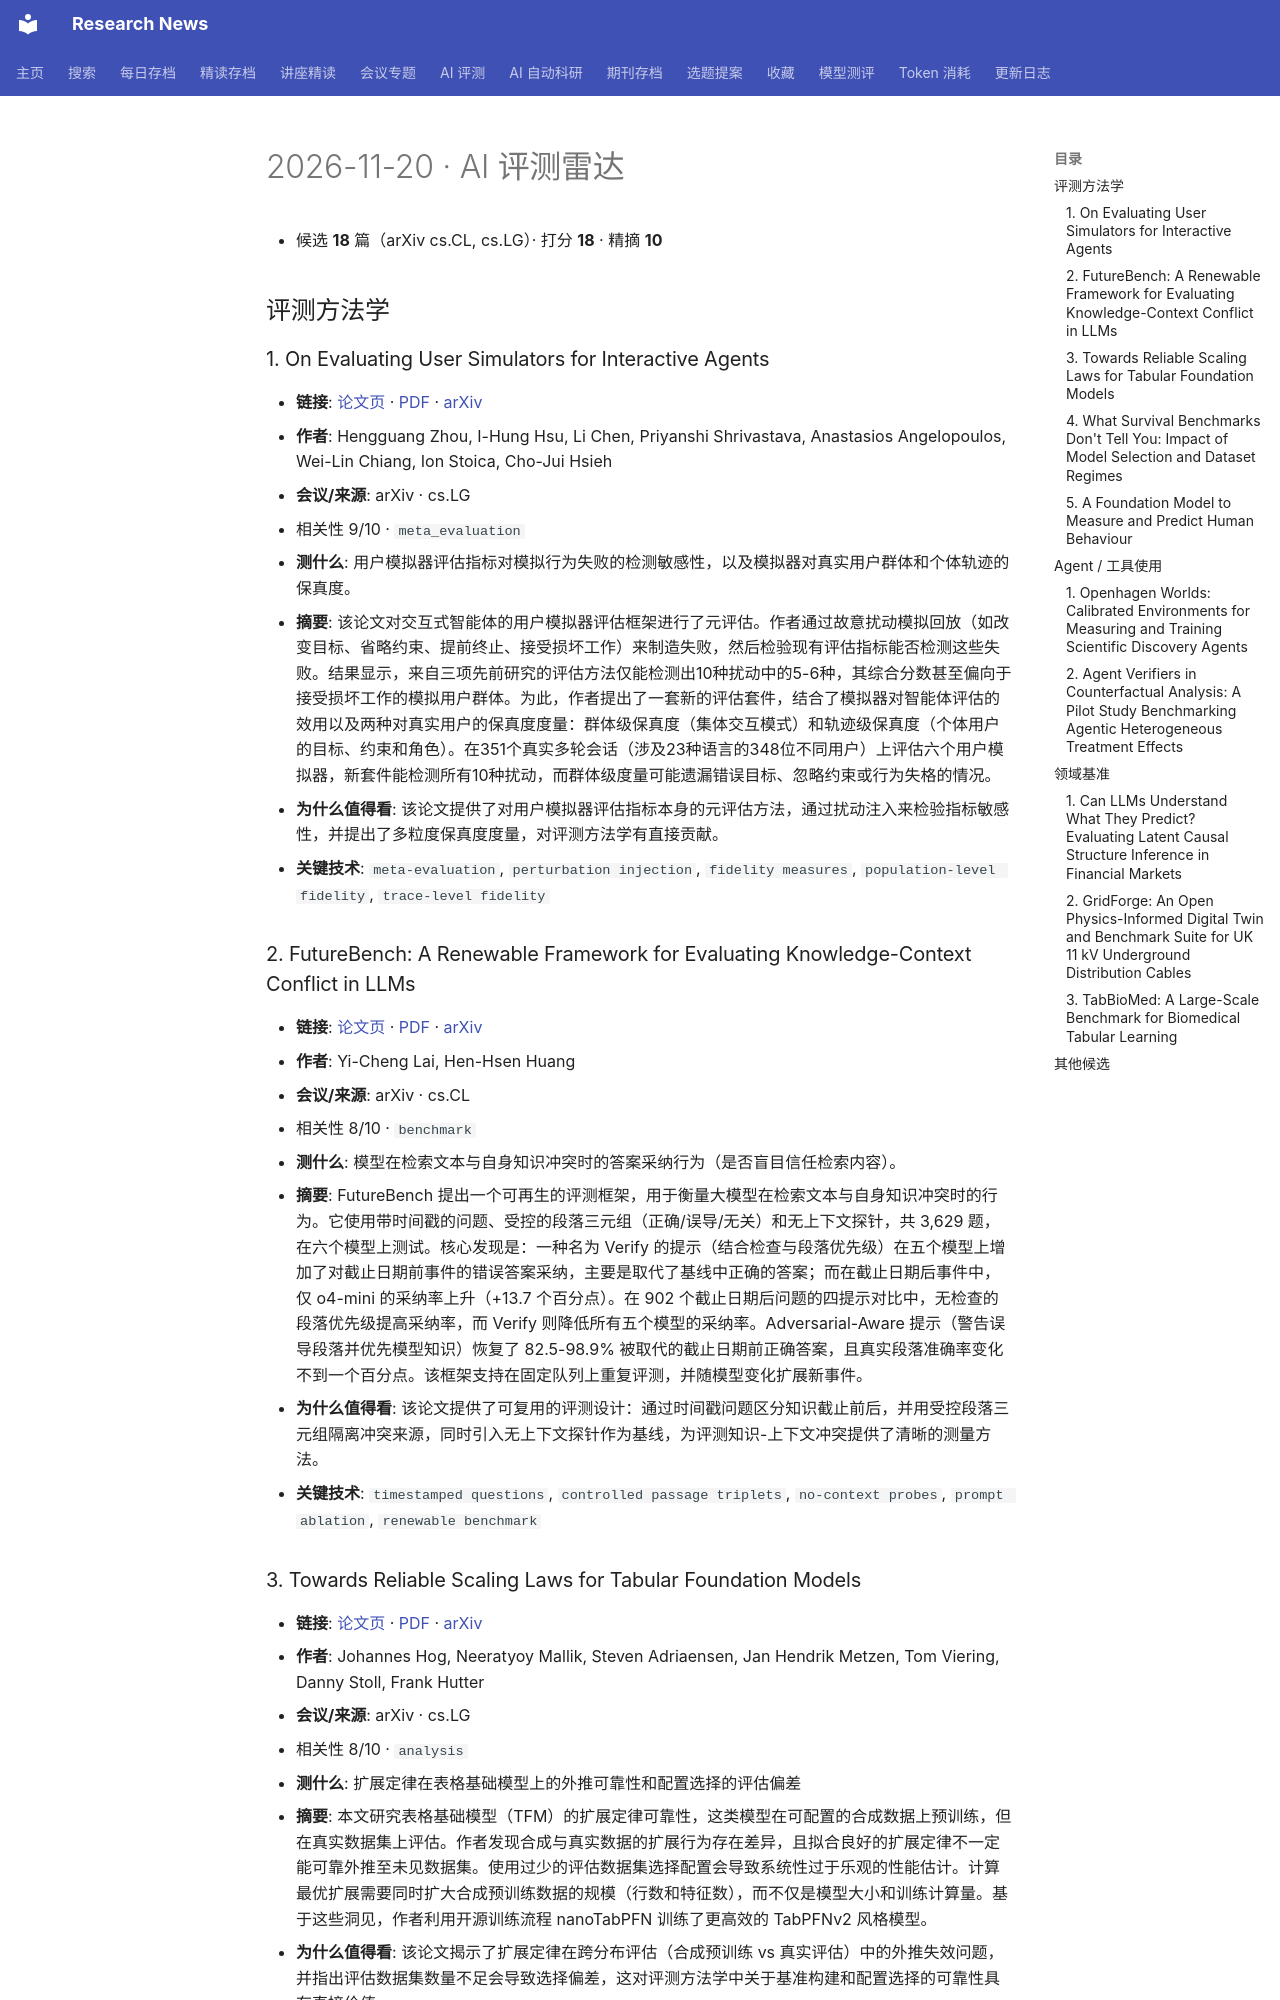

repository: cxy0714/research-news · page: benchmarks/daily/2026-11-20/index.html · generator: mkdocs

# 2026-11-20 · AI 评测雷达

- 候选 **18** 篇（arXiv cs.CL, cs.LG）· 打分 **18** · 精摘 **10**

## 评测方法学

### 1. On Evaluating User Simulators for Interactive Agents
- **链接**: [论文页](https://arxiv.org/abs/2611.24892) · [PDF](https://arxiv.org/pdf/2611.24892) · [arXiv](https://arxiv.org/abs/2611.24892)
- **作者**: Hengguang Zhou, I-Hung Hsu, Li Chen, Priyanshi Shrivastava, Anastasios Angelopoulos, Wei-Lin Chiang, Ion Stoica, Cho-Jui Hsieh
- **会议/来源**: arXiv · cs.LG
- 相关性 9/10 · `meta_evaluation`
- **测什么**: 用户模拟器评估指标对模拟行为失败的检测敏感性，以及模拟器对真实用户群体和个体轨迹的保真度。
- **摘要**: 该论文对交互式智能体的用户模拟器评估框架进行了元评估。作者通过故意扰动模拟回放（如改变目标、省略约束、提前终止、接受损坏工作）来制造失败，然后检验现有评估指标能否检测这些失败。结果显示，来自三项先前研究的评估方法仅能检测出10种扰动中的5-6种，其综合分数甚至偏向于接受损坏工作的模拟用户群体。为此，作者提出了一套新的评估套件，结合了模拟器对智能体评估的效用以及两种对真实用户的保真度度量：群体级保真度（集体交互模式）和轨迹级保真度（个体用户的目标、约束和角色）。在351个真实多轮会话（涉及23种语言的348位不同用户）上评估六个用户模拟器，新套件能检测所有10种扰动，而群体级度量可能遗漏错误目标、忽略约束或行为失格的情况。
- **为什么值得看**: 该论文提供了对用户模拟器评估指标本身的元评估方法，通过扰动注入来检验指标敏感性，并提出了多粒度保真度度量，对评测方法学有直接贡献。
- **关键技术**: `meta-evaluation`, `perturbation injection`, `fidelity measures`, `population-level fidelity`, `trace-level fidelity`

### 2. FutureBench: A Renewable Framework for Evaluating Knowledge-Context Conflict in LLMs
- **链接**: [论文页](https://arxiv.org/abs/2611.23601) · [PDF](https://arxiv.org/pdf/2611.23601) · [arXiv](https://arxiv.org/abs/2611.23601)
- **作者**: Yi-Cheng Lai, Hen-Hsen Huang
- **会议/来源**: arXiv · cs.CL
- 相关性 8/10 · `benchmark`
- **测什么**: 模型在检索文本与自身知识冲突时的答案采纳行为（是否盲目信任检索内容）。
- **摘要**: FutureBench 提出一个可再生的评测框架，用于衡量大模型在检索文本与自身知识冲突时的行为。它使用带时间戳的问题、受控的段落三元组（正确/误导/无关）和无上下文探针，共 3,629 题，在六个模型上测试。核心发现是：一种名为 Verify 的提示（结合检查与段落优先级）在五个模型上增加了对截止日期前事件的错误答案采纳，主要是取代了基线中正确的答案；而在截止日期后事件中，仅 o4-mini 的采纳率上升（+13.7 个百分点）。在 902 个截止日期后问题的四提示对比中，无检查的段落优先级提高采纳率，而 Verify 则降低所有五个模型的采纳率。Adversarial-Aware 提示（警告误导段落并优先模型知识）恢复了 82.5-98.9% 被取代的截止日期前正确答案，且真实段落准确率变化不到一个百分点。该框架支持在固定队列上重复评测，并随模型变化扩展新事件。
- **为什么值得看**: 该论文提供了可复用的评测设计：通过时间戳问题区分知识截止前后，并用受控段落三元组隔离冲突来源，同时引入无上下文探针作为基线，为评测知识-上下文冲突提供了清晰的测量方法。
- **关键技术**: `timestamped questions`, `controlled passage triplets`, `no-context probes`, `prompt ablation`, `renewable benchmark`

### 3. Towards Reliable Scaling Laws for Tabular Foundation Models
- **链接**: [论文页](https://arxiv.org/abs/2611.24214) · [PDF](https://arxiv.org/pdf/2611.24214) · [arXiv](https://arxiv.org/abs/2611.24214)
- **作者**: Johannes Hog, Neeratyoy Mallik, Steven Adriaensen, Jan Hendrik Metzen, Tom Viering, Danny Stoll, Frank Hutter
- **会议/来源**: arXiv · cs.LG
- 相关性 8/10 · `analysis`
- **测什么**: 扩展定律在表格基础模型上的外推可靠性和配置选择的评估偏差
- **摘要**: 本文研究表格基础模型（TFM）的扩展定律可靠性，这类模型在可配置的合成数据上预训练，但在真实数据集上评估。作者发现合成与真实数据的扩展行为存在差异，且拟合良好的扩展定律不一定能可靠外推至未见数据集。使用过少的评估数据集选择配置会导致系统性过于乐观的性能估计。计算最优扩展需要同时扩大合成预训练数据的规模（行数和特征数），而不仅是模型大小和训练计算量。基于这些洞见，作者利用开源训练流程 nanoTabPFN 训练了更高效的 TabPFNv2 风格模型。
- **为什么值得看**: 该论文揭示了扩展定律在跨分布评估（合成预训练 vs 真实评估）中的外推失效问题，并指出评估数据集数量不足会导致选择偏差，这对评测方法学中关于基准构建和配置选择的可靠性具有直接价值。
- **关键技术**: `scaling law analysis`, `cross-distribution evaluation`, `configuration selection bias`, `compute-optimal scaling`
